Run: headless pygame with SDL's dummy video driver; simulated clock (each Clock.tick advances the game by its frame time, no real sleeping); random seed 0; keys injected as events and as key.get_pressed() state; no mouse input.
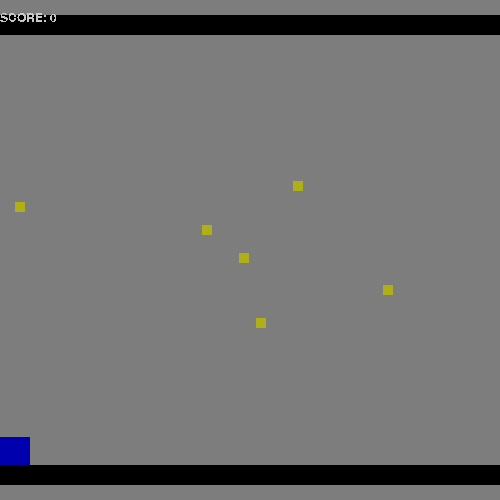
Frame 1 of 4 · flips 1–60 · no input
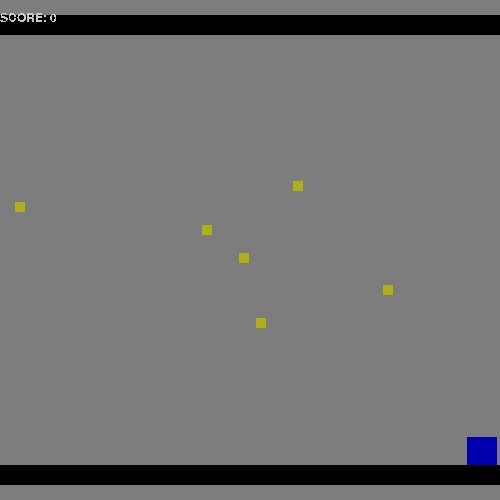
Frame 2 of 4 · flips 61–180 · tapped SPACE, RETURN · held RIGHT (→), D
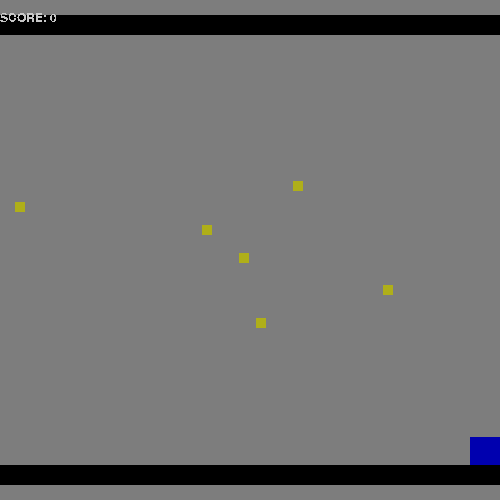
Frame 3 of 4 · flips 181–300 · held DOWN (↓), S
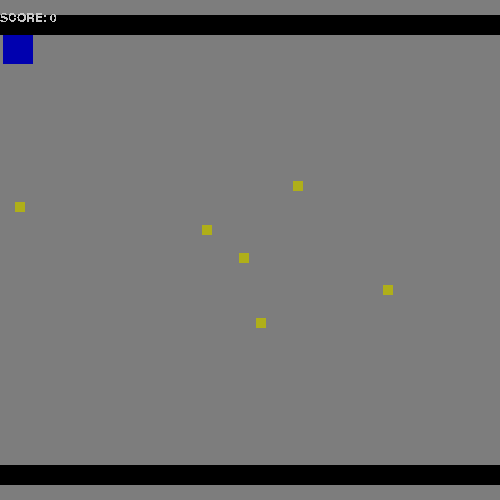
Frame 4 of 4 · flips 301–420 · held LEFT (←), A, UP (↑), W

The pygame program that drew these frames:

import random
import pygame as pg
from pygame.locals import *

vec = pg.math.Vector2
screen_width = 500
screen_height = 500
FPS = 60
FramePerSec = pg.time.Clock()


class Coin(pg.sprite.Sprite):
    def __init__(self, position):
        super().__init__()
        self.height = 10
        self.width = 10
        self.image = pg.Surface((self.width, self.height))
        self.image.fill((175, 175, 25))
        self.rect = self.image.get_rect(center=position)


class Player(pg.sprite.Sprite):
    def __init__(self):
        super().__init__()
        self.height = 30
        self.width = 30
        self.image = pg.Surface((self.width, self.height))
        self.image.fill((0, 0, 175))
        self.rect = self.image.get_rect(center=(10, 420))

        self.pos = vec((10, 385))
        self.vel = vec(0, 0)
        self.acc = vec(0, 0)

        self.speed = 0.5
        self.friction = -0.12
        self.grav_mod = 1
        self.jumps = 2
        self.switches = 1

        self.score = 0

    def update(self, platforms, coins):
        self.move()
        self.collisions(platforms, coins)

    def collisions(self, platforms, coins):
        hits = pg.sprite.spritecollide(self, platforms, False)
        if hits:
            dist_top = hits[0].rect.top - self.rect.bottom
            dist_bot = hits[0].rect.bottom - self.rect.top

            if dist_top < 0:
                dist_top *= -1

            if dist_bot < 0:
                dist_bot *= -1

            if dist_top < dist_bot:
                self.pos.y = hits[0].rect.top + 1
            elif dist_top > dist_bot:
                self.pos.y = hits[0].rect.bottom + self.height
            else:
                if self.grav_mod > 0:
                    self.pos.y = hits[0].rect.top + 1
                elif self.grav_mod < 0:
                    self.pos.y = hits[0].rect.bottom + self.height

            self.vel.y = 0
            self.jumps = 2
            self.switches = 1

        hits = pg.sprite.spritecollide(self, coins, True)
        if hits:
            self.score += 1

    def move(self):
        self.acc = vec(0, 0.5 * self.grav_mod)

        pressed_keys = pg.key.get_pressed()

        if pressed_keys[K_LEFT]:
            self.acc.x = -self.speed
        if pressed_keys[K_RIGHT]:
            self.acc.x = self.speed

        self.acc.x += self.vel.x * self.friction
        self.vel += self.acc
        self.pos += self.vel + 0.5 * self.acc

        if self.pos.x > screen_width - (self.width/2):
            self.pos.x = screen_width - (self.width/2)
        if self.pos.x < self.width/2:
            self.pos.x = self.width/2

        if self.pos.y > screen_height:
            self.pos.y = screen_height / 2
        if self.pos.y < 0:
            self.pos.y = screen_height / 2

        self.rect.midbottom = self.pos

    def jump(self):
        if self.jumps > 0:
            self.vel.y = -10 * self.grav_mod
            self.jumps -= 1

    def grav_switch(self):
        if self.switches > 0:
            self.grav_mod *= -1
            self.switches -= 1


class Platform(pg.sprite.Sprite):
    def __init__(self, position, size):
        super().__init__()
        self.image = pg.Surface(size)
        self.image.fill((0, 0, 0))
        self.rect = self.image.get_rect(center=position)


class Game:
    def __init__(self):
        pg.init()
        pg.font.init()

        self.font = pg.font.SysFont('Comic Sans MS', 18)

        self.d_surface = pg.display.set_mode((screen_width, screen_height))
        self.screen = pg.display.set_mode([500, 500])
        self.running = True
        self.player = Player()
        self.platform_list = [Platform(size=(screen_width, 20), position=(screen_width / 2, screen_height - 25)),
                              Platform(size=(screen_width, 20), position=(screen_width / 2, 25))]
        self.platform_group = pg.sprite.Group()
        self.coin_group = pg.sprite.Group()
        self.all_sprites = pg.sprite.Group()

        self.all_sprites.add(self.player)

        for p in self.platform_list:
            self.all_sprites.add(p)
            self.platform_group.add(p)

        self.new_coins()

    def new_platforms(self):
        for p in self.platform_group:
            if self.all_sprites.has(p):
                self.all_sprites.remove(p)

        self.platform_group.empty()

        for p in self.platform_list:
            self.all_sprites.add(p)
            self.platform_group.add(p)

        for x in range(random.randint(1, 3)):
            p = Platform(size=(screen_width/3, 10),
                                position=(random.randint(0, screen_width), screen_height/5 * (x+1)))
            self.all_sprites.add(p)
            self.platform_group.add(p)

    def new_coins(self):
        for x in range(random.randint(3, 6)):
            coin = Coin((random.randint(0, screen_width - 10), random.randint(75, screen_height - 75)))
            hits = pg.sprite.spritecollide(coin, self.platform_group, False)
            if hits:
                if coin.rect.center[1] > screen_height/2:
                    coin.rect.move(0, -15)
                else:
                    coin.rect.move(0, 15)
            self.all_sprites.add(coin)
            self.coin_group.add(coin)

    def update(self):
        while self.running:
            for event in pg.event.get():
                if event.type == pg.QUIT:
                    self.running = False
                if event.type == pg.KEYDOWN:
                    if event.key == pg.K_SPACE:
                        self.player.jump()
                    if event.key == pg.K_UP:
                        self.player.grav_switch()

            self.d_surface.fill((125, 125, 125))

            for s in self.all_sprites:
                self.d_surface.blit(s.image, s.rect)

            self.player.update(self.platform_group, self.coin_group)

            if not self.coin_group.__len__() > 0:
                self.new_platforms()
                self.new_coins()

            score_surf = self.font.render("SCORE: " + str(self.player.score), False, (200, 200, 200))
            self.d_surface.blit(score_surf, (0, 12))
            pg.display.update()
            FramePerSec.tick(FPS)


game = Game()

game.update()
